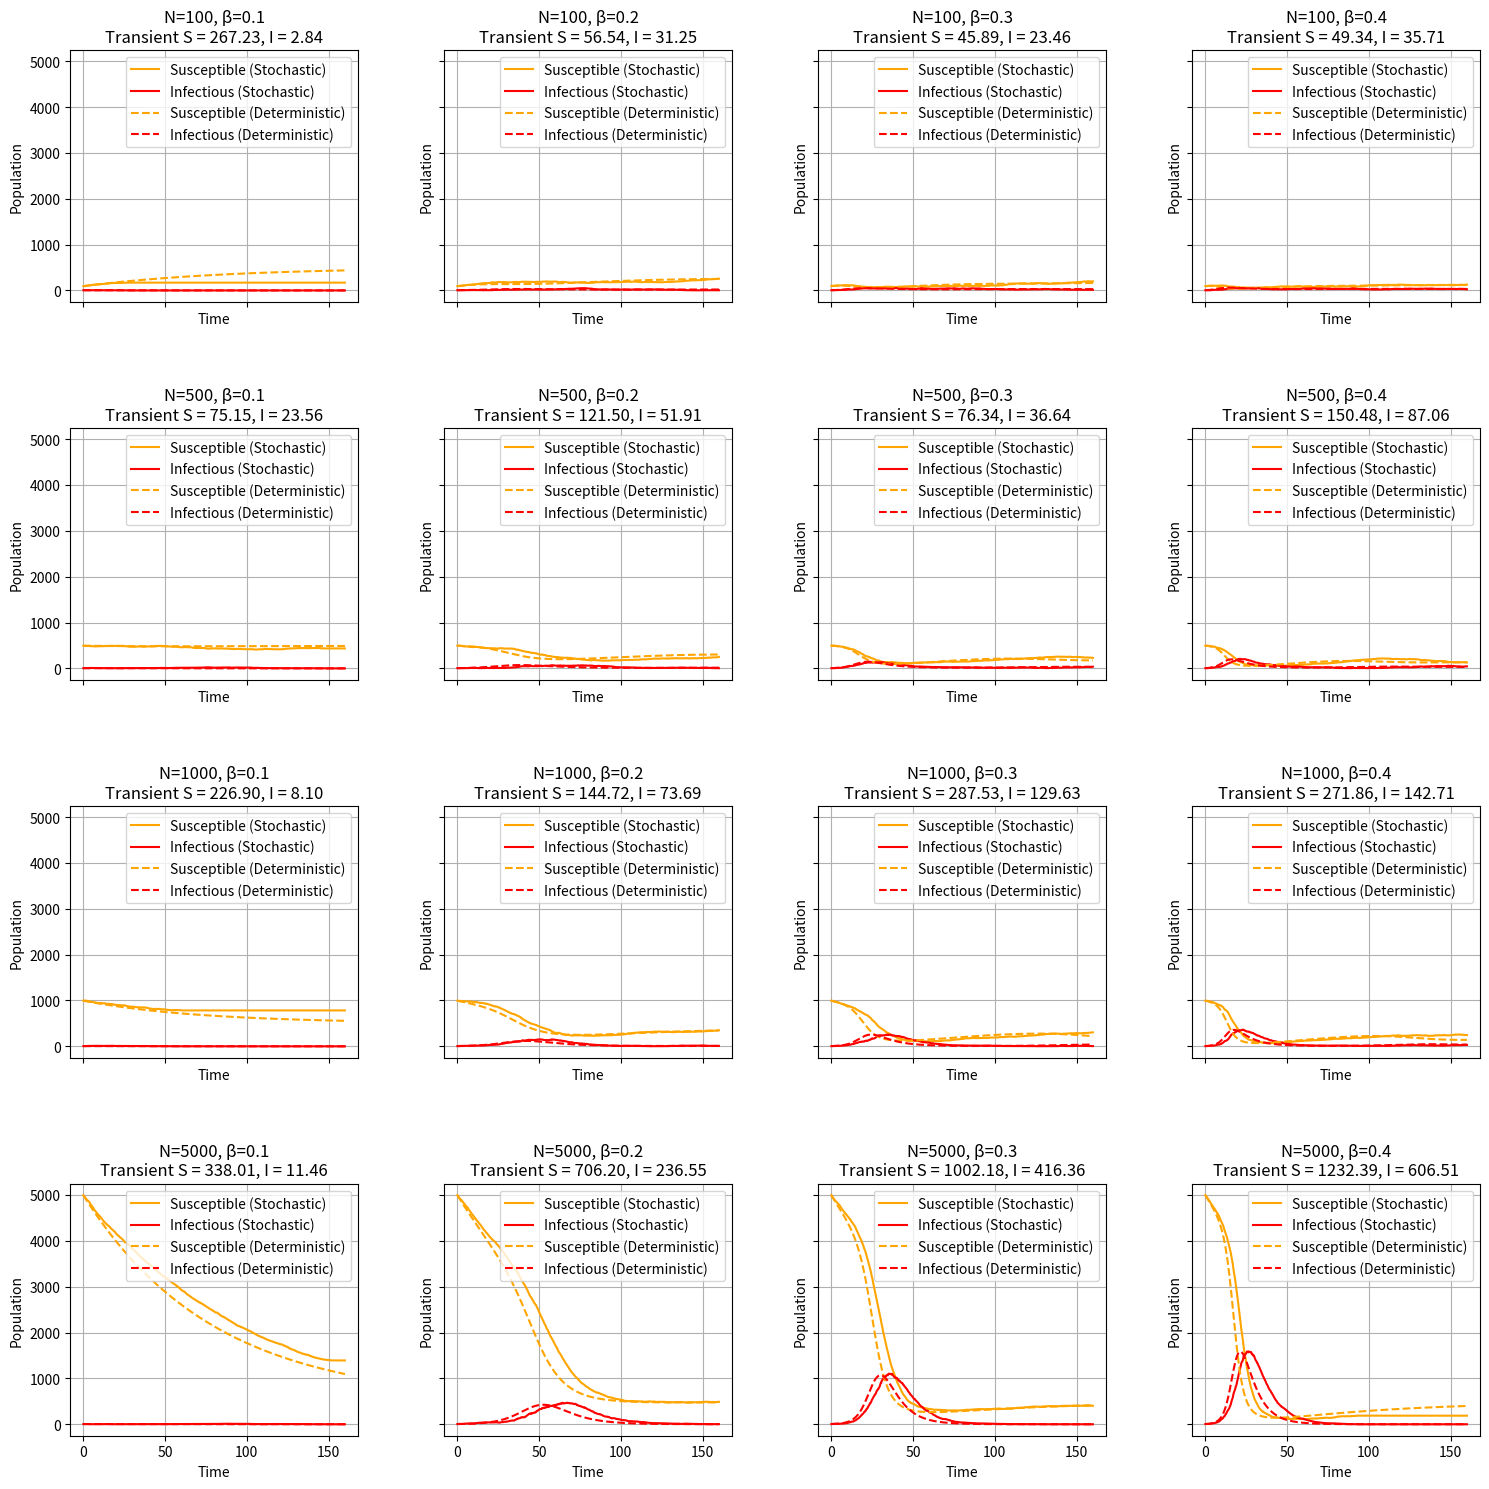

The matplotlib source for this figure:
import numpy as np
import matplotlib.pyplot as plt
from scipy.integrate import odeint

# Deterministic SIR model
def SIR_demography(y, t, beta, gamma, Lambda, mu):
    S, I, R = y
    dS_dt = Lambda - beta * S * I / (S + I + R) - mu * S
    dI_dt = beta * S * I / (S + I + R) - gamma * I - mu * I
    dR_dt = gamma * I - mu * R
    return [dS_dt, dI_dt, dR_dt]

def GA_with_demography(S0, I0, R0, beta, gamma, Lambda, mu, max_time):
    # Initial conditions
    S, I, R = S0, I0, R0
    t = 0
    times = [t]
    S_values = [S]
    I_values = [I]
    R_values = [R]

    while t < max_time and I > 0:
        N = S + I + R

        # Calculate propensities
        a1 = beta * S * I / N        # Transmission
        a2 = gamma * I               # Recovery
        a3 = Lambda                  # Birth
        a4 = mu * S                  # Death of a susceptible
        a5 = mu * I                  # Death of an infected
        a6 = mu * R                  # Death of a recovered
        
        a0 = a1 + a2 + a3 + a4 + a5 + a6

        # Time until next event
        dt = -np.log(np.random.random()) / a0
        t += dt

        # Determine which event occurs
        r = np.random.random() * a0
        if r < a1:
            # Transmission event
            S -= 1
            I += 1
        elif r < a1 + a2:
            # Recovery event
            I -= 1
            R += 1
        elif r < a1 + a2 + a3:
            # Birth event
            S += 1
        elif r < a1 + a2 + a3 + a4:
            # Death of a susceptible
            S -= 1
        elif r < a1 + a2 + a3 + a4 + a5:
            # Death of an infected
            I -= 1
        else:
            # Death of a recovered
            R -= 1

        # Store results
        times.append(t)
        S_values.append(S)
        I_values.append(I)
        R_values.append(R)

    return times, S_values, I_values, R_values

# Parameters
S0= 990
I0=10
R0=0
beta = 0.3
gamma = 0.1
Lambda = 5  # birth rate
mu = 0.01  # death rate
max_time = 200
t = np.linspace(0, max_time, 1000)

# Define a function to measure the transient (deviation from deterministic equilibrium)
def measure_transient(stochastic, deterministic):
    return np.max(np.abs(stochastic - deterministic))




# Parameters for the experiment
N_values = [100, 500, 1000, 5000]
beta_values = [0.1, 0.2, 0.3, 0.4]
gamma = 0.1 
max_time = 160
t_common = np.linspace(0, max_time, 1000)

transients = []

for N in N_values:
    for beta in beta_values:
        # Adjust initial conditions based on N
        I0 = 5
        S0 = N - I0 - R0
        
        # Run stochastic simulation
        times, S_stoch, I_stoch, R_stoch = GA_with_demography(S0, I0, R0, beta, gamma, Lambda, mu, max_time)
        
        # Interpolate stochastic results onto common time grid
        S_stoch_interp = np.interp(t_common, times, S_stoch)
        I_stoch_interp = np.interp(t_common, times, I_stoch)
        
        # Solve ODE for deterministic SIR
        solution = odeint(SIR_demography, [S0, I0, R0], t, args=(beta, gamma, Lambda, mu))
        S_det, I_det, R_det = solution.T
        
        # Measure transients
        transient_S = measure_transient(S_stoch_interp, S_det)
        transient_I = measure_transient(I_stoch_interp, I_det)
        
        transients.append({
            'N': N,
            'beta': beta,
            'transient_S': transient_S,
            'transient_I': transient_I,
            'S_stoch': S_stoch_interp,
            'I_stoch': I_stoch_interp,
            'S_det': S_det,
            'I_det': I_det
        })

# Plotting
fig, axes = plt.subplots(len(N_values), len(beta_values), figsize=(15, 15), sharex=True, sharey=True)

for i, res in enumerate(transients):
    ax = axes[i // len(beta_values)][i % len(beta_values)]
    
    # Plot on the current subplot
    ax.plot(t_common, res['S_stoch'], label="Susceptible (Stochastic)", color="orange")
    ax.plot(t_common, res['I_stoch'], label="Infectious (Stochastic)", color="red")
    ax.plot(t_common, res['S_det'], label="Susceptible (Deterministic)", color="orange", linestyle="--")
    ax.plot(t_common, res['I_det'], label="Infectious (Deterministic)", color="red", linestyle="--")
    
    ax.set_title(f"N={res['N']}, β={res['beta']}\nTransient S = {res['transient_S']:.2f}, I = {res['transient_I']:.2f}")
    ax.set_xlabel("Time")
    ax.set_ylabel("Population")
    ax.legend()
    ax.grid(True)

# Adjust layout to prevent overlap and add more space between plots
plt.tight_layout()
plt.subplots_adjust(wspace=0.3, hspace=0.5)
plt.show()
